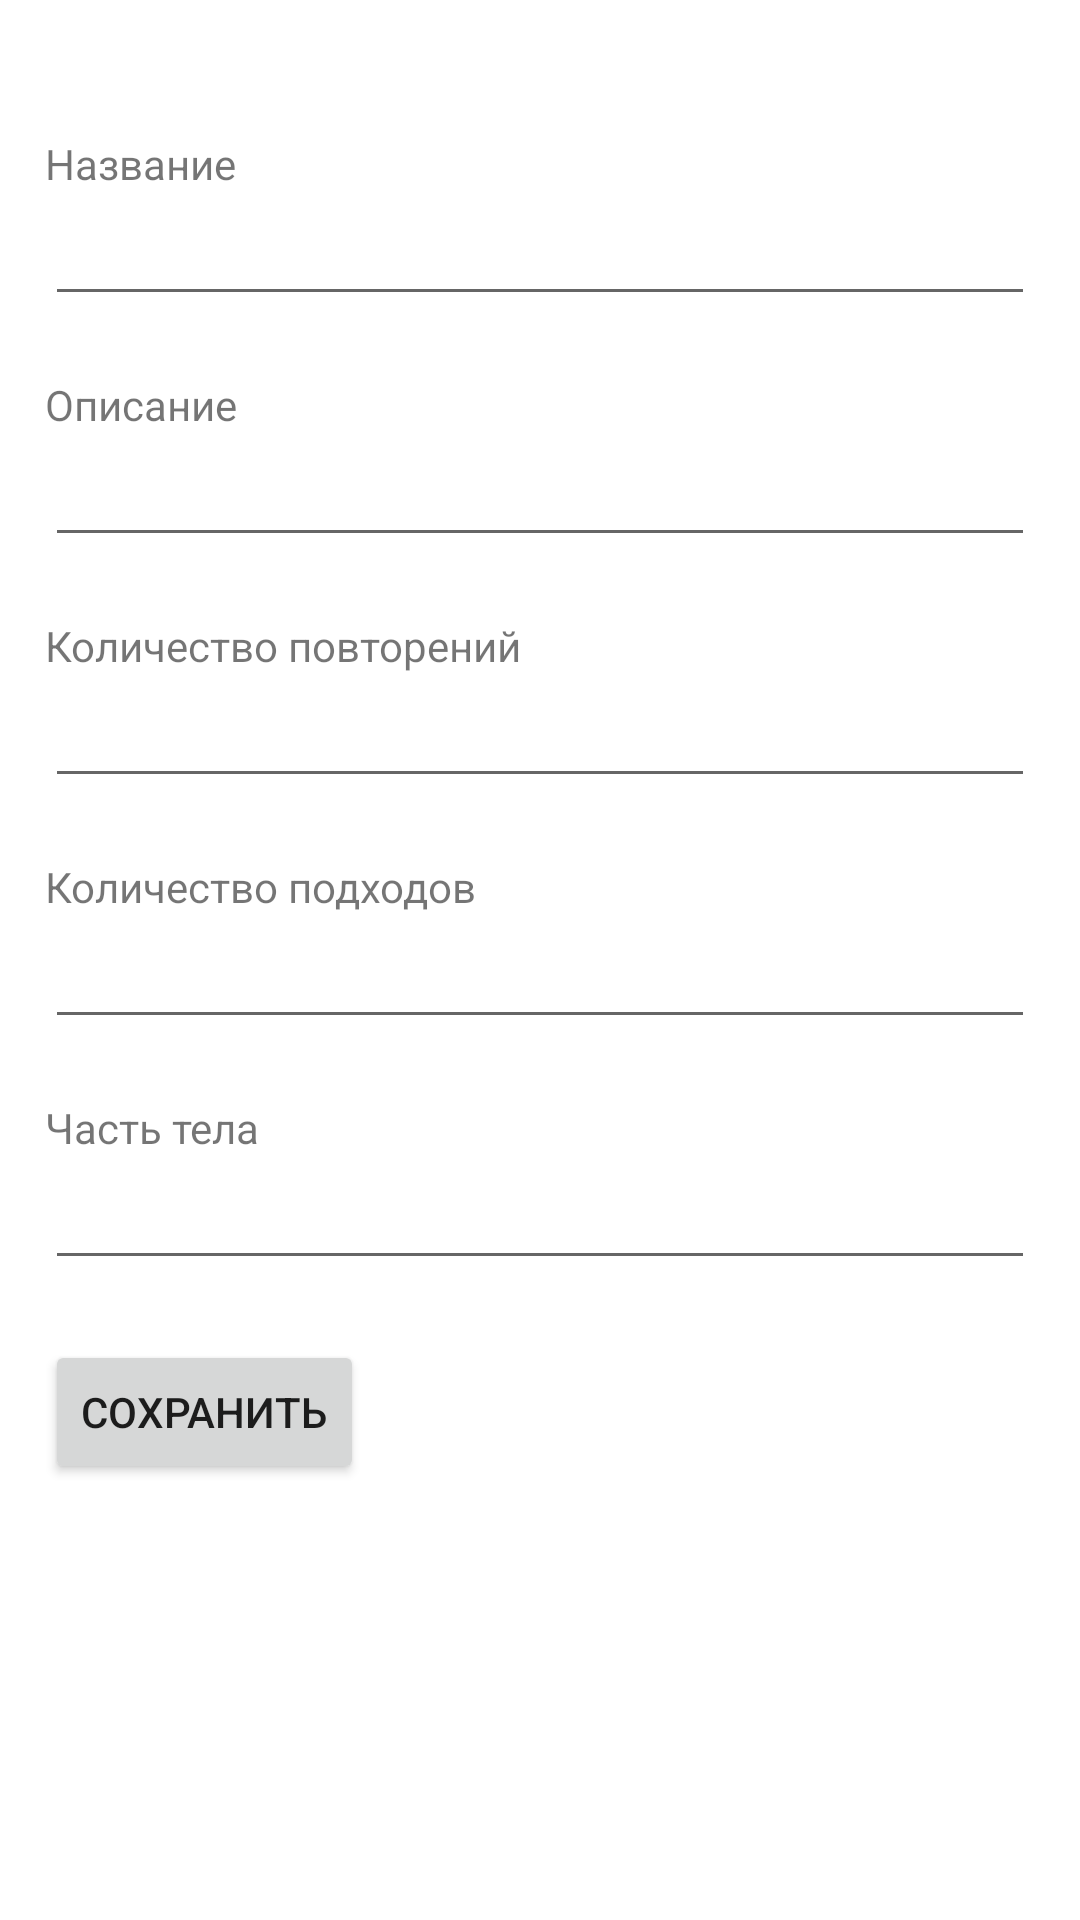

The Android layout XML behind this screen, and the referenced resources:
<!-- AndroidManifest.xml: application theme Theme.FitnessApplication -->
<!-- res/layout/exercise_add_activity.xml -->
<?xml version="1.0" encoding="utf-8"?>
<LinearLayout xmlns:android="http://schemas.android.com/apk/res/android"
    android:layout_width="match_parent"
    android:layout_height="match_parent"
    android:orientation="vertical"
    android:padding="15dp">

    <TextView
        android:id="@+id/title_name"
        android:layout_width="match_parent"
        android:layout_height="wrap_content"
        android:layout_marginTop="30dp"
        android:text="@string/title_name" />

    <EditText
        android:id="@+id/edtName"
        android:layout_width="match_parent"
        android:layout_height="wrap_content"
        android:inputType="textPersonName" />

    <TextView
        android:id="@+id/title_description"
        android:layout_width="match_parent"
        android:layout_height="wrap_content"
        android:layout_marginTop="20dp"
        android:text="@string/title_description" />

    <EditText
        android:id="@+id/edtDescription"
        android:layout_width="match_parent"
        android:layout_height="wrap_content"
        android:inputType="textMultiLine" />

    <TextView
        android:id="@+id/title_repeat"
        android:layout_width="match_parent"
        android:layout_height="wrap_content"
        android:layout_marginTop="20dp"
        android:text="@string/title_repeat" />

    <EditText
        android:id="@+id/edtCountOfRepeat"
        android:layout_width="match_parent"
        android:layout_height="wrap_content" />

    <TextView
        android:id="@+id/title_approach"
        android:layout_width="match_parent"
        android:layout_height="wrap_content"
        android:layout_marginTop="20dp"
        android:text="@string/title_approach" />

    <EditText
        android:id="@+id/edtCountOfApproaches"
        android:layout_width="match_parent"
        android:layout_height="wrap_content" />

    <TextView
        android:id="@+id/title_body"
        android:layout_width="match_parent"
        android:layout_height="wrap_content"
        android:layout_marginTop="20dp"
        android:text="@string/title_body" />

    <EditText
        android:id="@+id/edtBodyPart"
        android:layout_width="match_parent"
        android:layout_height="wrap_content"/>

    <Button
        android:id="@+id/btAdd"
        android:layout_width="wrap_content"
        android:layout_height="wrap_content"
        android:layout_marginTop="20dp"
        android:text="@string/save" />


</LinearLayout>
<!-- resources referenced by this layout -->
<resources>
  <string name="save">Сохранить</string>
  <string name="title_approach">Количество подходов</string>
  <string name="title_body">Часть тела</string>
  <string name="title_description">Описание</string>
  <string name="title_name">Название</string>
  <string name="title_repeat">Количество повторений</string>
  <style name="Theme.FitnessApplication" parent="Theme.MaterialComponents.DayNight.DarkActionBar">
          
          <item name="colorPrimary">@color/teal_700_light</item>
          <item name="colorPrimaryDark">@color/teal_700</item>
          <item name="colorPrimaryVariant">@color/teal_200</item>
          <item name="colorOnPrimary">@color/grey</item>
          
          <item name="colorSecondary">@color/teal_200</item>
          <item name="colorSecondaryVariant">@color/teal_700</item>
          <item name="colorOnSecondary">@color/black</item>
          
          <item name="android:statusBarColor" tools:targetApi="l">?attr/colorPrimaryDark</item>
          
      </style>
  <color name="teal_700_light">#48a697</color>
  <color name="teal_700">#FF018786</color>
  <color name="teal_200">#FF03DAC5</color>
  <color name="grey">#e0e0e0</color>
  <color name="black">#FF000000</color>
</resources>
